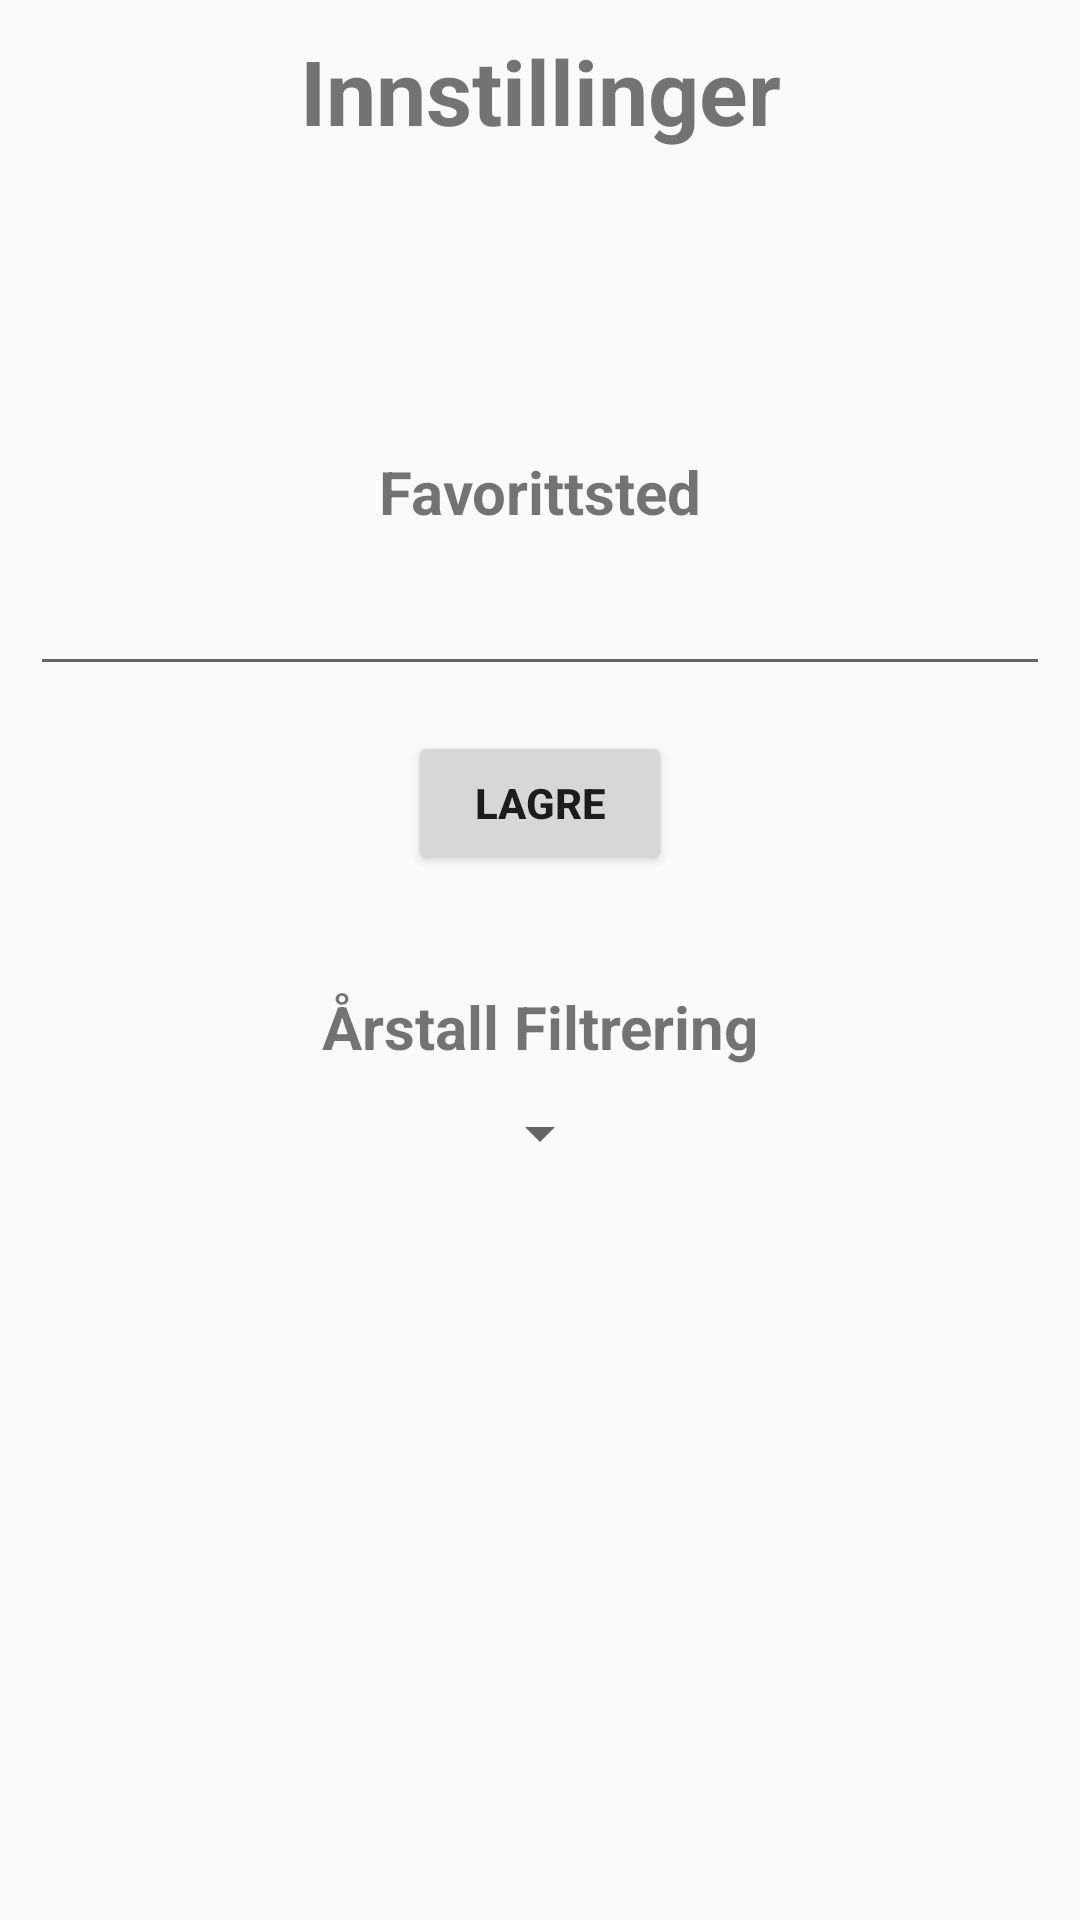

Produce the Android XML layout that renders to this screen, including the resource entries it uses.
<!-- AndroidManifest.xml: application theme AppTheme -->
<!-- res/layout/activity_setting.xml -->
<?xml version="1.0" encoding="utf-8"?>
<androidx.constraintlayout.widget.ConstraintLayout xmlns:android="http://schemas.android.com/apk/res/android"
    xmlns:tools="http://schemas.android.com/tools"
    android:layout_width="match_parent"
    android:layout_height="match_parent"
    xmlns:app="http://schemas.android.com/apk/res-auto"
    tools:context=".SettingActivity">

    <TextView
        android:id="@+id/innstillinger"
        android:layout_width="match_parent"
        android:layout_height="wrap_content"
        android:text="Innstillinger"
        android:textStyle="bold"
        android:textSize="30sp"
        android:textAlignment="center"
        android:layout_margin="10dp"
        app:layout_constraintStart_toStartOf="parent"
        app:layout_constraintEnd_toEndOf="parent"
        app:layout_constraintTop_toTopOf="parent"/>

    <TextView
        android:id="@+id/favoritt_sted"
        android:layout_width="match_parent"
        android:layout_height="wrap_content"
        android:layout_marginTop="100dp"
        android:layout_marginStart="10dp"
        android:layout_marginEnd="10dp"
        android:text="Favorittsted"
        android:textStyle="bold"
        android:textSize="20sp"
        android:textAlignment="center"
        app:layout_constraintStart_toStartOf="parent"
        app:layout_constraintEnd_toEndOf="parent"
        app:layout_constraintTop_toBottomOf="@id/innstillinger" />

    <EditText
        android:id="@+id/favoritt_sted_input"
        android:layout_width="match_parent"
        android:layout_height="wrap_content"
        android:layout_margin="10dp"
        app:layout_constraintStart_toStartOf="parent"
        app:layout_constraintEnd_toEndOf="parent"
        app:layout_constraintTop_toBottomOf="@id/favoritt_sted" />

    <Button
        android:layout_width="wrap_content"
        android:layout_height="wrap_content"
        android:layout_margin="15dp"
        android:text="Lagre"
        android:textStyle="bold"
        app:layout_constraintStart_toStartOf="parent"
        app:layout_constraintEnd_toEndOf="parent"
        app:layout_constraintTop_toBottomOf="@id/favoritt_sted_input" />

    <TextView
        android:id="@+id/årstall_tittel"
        android:layout_width="match_parent"
        android:layout_height="wrap_content"
        android:layout_marginTop="100dp"
        android:text="Årstall Filtrering"
        android:textStyle="bold"
        android:textSize="20sp"
        android:textAlignment="center"
        app:layout_constraintStart_toStartOf="parent"
        app:layout_constraintEnd_toEndOf="parent"
        app:layout_constraintTop_toBottomOf="@id/favoritt_sted_input" />

    <Spinner
        android:id="@+id/årstall_spinner"
        android:layout_width="wrap_content"
        android:layout_height="wrap_content"
        android:layout_margin="10dp"
        app:layout_constraintStart_toStartOf="parent"
        app:layout_constraintEnd_toEndOf="parent"
        app:layout_constraintTop_toBottomOf="@id/årstall_tittel"/>

</androidx.constraintlayout.widget.ConstraintLayout>
<!-- resources referenced by this layout -->
<resources>
  <style name="AppTheme" parent="Theme.AppCompat.Light.DarkActionBar">
          
          <item name="colorPrimary">@color/colorPrimary</item>
          <item name="colorPrimaryDark">@color/colorPrimaryDark</item>
          <item name="colorAccent">@color/colorAccent</item>
          <item name="alertDialogTheme">@style/VarselDialogTema</item>
      </style>
  <color name="colorPrimary">#008577</color>
  <color name="colorPrimaryDark">#00574B</color>
  <color name="colorAccent">#D81B60</color>
  <style name="VarselDialogTema" parent="ThemeOverlay.AppCompat.Dialog.Alert">
          <item name="buttonBarNegativeButtonStyle">@style/NegativeButtonStyle</item>
          <item name="buttonBarPositiveButtonStyle">@style/PositiveButtonStyle</item>
      </style>
  <style name="NegativeButtonStyle" parent="Widget.AppCompat.Button.ButtonBar.AlertDialog">
          <item name="android:textColor">#46FF00</item>
      </style>
  <style name="PositiveButtonStyle" parent="Widget.AppCompat.Button.ButtonBar.AlertDialog">
          <item name="android:textColor">#FF0000</item>
      </style>
</resources>
